Image classification data set "datasetpreprocesado" (oscar1485/Clasificacion_Alada on GitHub). Class labels (17): cathartes AURA, coereba flaveola, coragyps atratus, crotophaga sulcirostris, cyanocorax YNCAS, snowy egret, FALCO peregrinus, FALCO sparverius, hirundo rustica, pandion haliaetus, pilherodius pileatus, pitangus sulphuratus, pyrrhomyias cinnamomeus, rynchops NIGER, setophaga FUSCA, synallaxis azarae, tyrannus melancholicus.

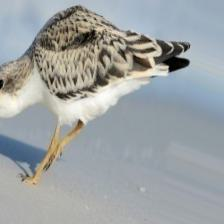
Label: rynchops NIGER

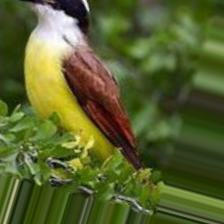
Label: pitangus sulphuratus

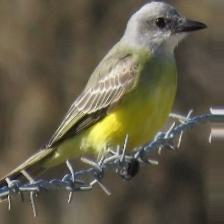
Label: tyrannus melancholicus

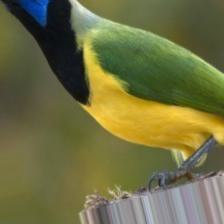
Label: cyanocorax YNCAS

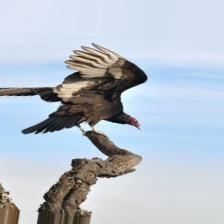
Label: cathartes AURA

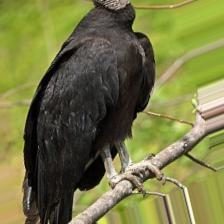
Label: coragyps atratus
